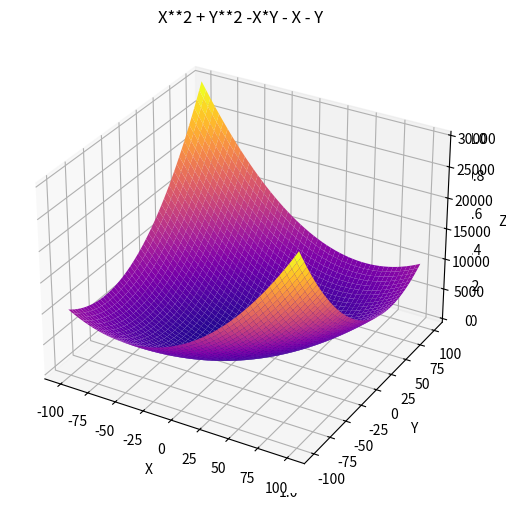

Write the Python code that produced this figure.
import numpy as np
import matplotlib.pyplot as plt
from mpl_toolkits import mplot3d

def ImagePageDeGarde():
    fig = plt.figure(figsize=(8,6))
    ax3d = plt.axes(projection="3d")

    xdata = np.linspace(-100,100,1000)
    ydata = np.linspace(-100,100,1000)
    X,Y = np.meshgrid(xdata,ydata)
    Z = X**2 + Y**2 -X*Y - X - Y
    #Z = np.sin(X)*np.cos(Y)

    ax3d = plt.axes(projection='3d')
    ax3d.plot_surface(X, Y, Z,cmap='plasma')
    ax3d.set_title('X**2 + Y**2 -X*Y - X - Y')
    ax3d.set_xlabel('X')
    ax3d.set_ylabel('Y')
    ax3d.set_zlabel('Z')

    plt.show()

if __name__ == '__main__':
    ImagePageDeGarde()
